Run: headless pygame with SDL's dummy video driver; simulated clock (each Clock.tick advances the game by its frame time, no real sleeping); random seed 0; keys injected as events and as key.get_pressed() state; mouse plan: one left click at the window centre at the start of phase 2, then a move to the lower-right quarter at the start of phase 3.
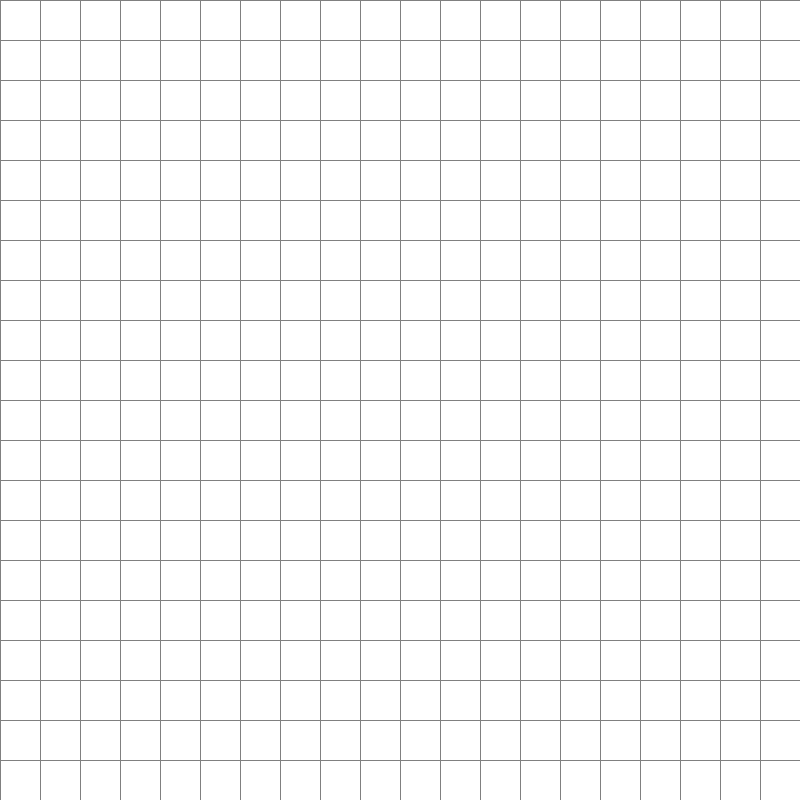
Frame 1 of 4 · flips 1–60 · no input
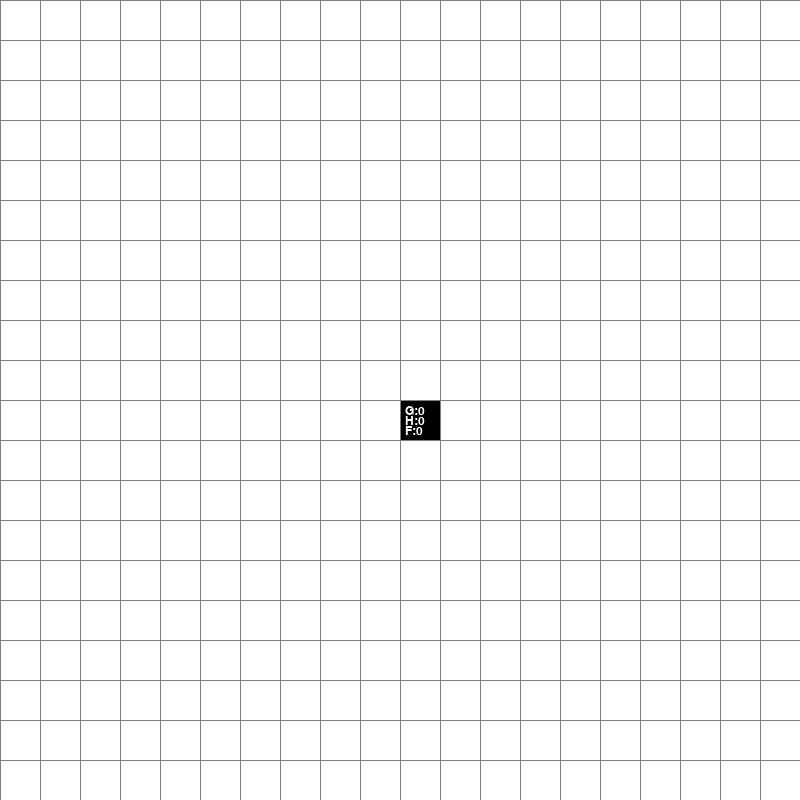
Frame 2 of 4 · flips 61–180 · clicked the window centre · tapped SPACE, RETURN · held RIGHT (→), D
Frame 3 of 4 · flips 181–300 · moved the mouse to the lower-right quarter · held DOWN (↓), S · screen unchanged from frame 2, image omitted
Frame 4 of 4 · flips 301–420 · held LEFT (←), A, UP (↑), W · screen unchanged from frame 3, image omitted

The pygame program that drew these frames:

import pygame
import heapq

# Configuraciones iniciales
ANCHO_VENTANA = 800
VENTANA = pygame.display.set_mode((ANCHO_VENTANA, ANCHO_VENTANA))
pygame.display.set_caption("Visualización de A*")

# Colores (RGB)
BLANCO = (255, 255, 255)
NEGRO = (0, 0, 0)
GRIS = (128, 128, 128)
VERDE = (0, 255, 0)
ROJO = (255, 0, 0)
NARANJA = (255, 165, 0)
PURPURA = (128, 0, 128)
AZUL = (0, 0, 255)

class Nodo:
    def __init__(self, fila, col, ancho, total_filas):
        self.fila = fila
        self.col = col
        self.x = fila * ancho
        self.y = col * ancho
        self.color = BLANCO
        self.ancho = ancho
        self.total_filas = total_filas
        self.g = float("inf")
        self.h = 0
        self.padre = None
    
    def __lt__(self, otro):
        return (self.g + self.h) < (otro.g + otro.h)

    def get_pos(self):
        return self.fila, self.col

    def es_pared(self):
        return self.color == NEGRO

    def es_inicio(self):
        return self.color == NARANJA

    def es_fin(self):
        return self.color == PURPURA

    def restablecer(self):
        self.color = BLANCO

    def hacer_inicio(self):
        self.color = NARANJA

    def hacer_pared(self):
        self.color = NEGRO

    def hacer_fin(self):
        self.color = PURPURA

    def hacer_camino(self):
        if not self.es_fin() and not self.es_inicio():
            self.color = VERDE

    def dibujar(self, ventana, fuente):
        pygame.draw.rect(ventana, self.color, (self.x, self.y, self.ancho, self.ancho))

        if self.g < float("inf"):  # Solo mostrar si el nodo ha sido visitado
            color_texto = NEGRO if self.color in [BLANCO, VERDE, AZUL] else BLANCO

            g_text = fuente.render(f"G:{int(self.g)}", True, color_texto)
            h_text = fuente.render(f"H:{int(self.h)}", True, color_texto)
            f_text = fuente.render(f"F:{int(self.g + self.h)}", True, color_texto)

            ventana.blit(g_text, (self.x + 5, self.y + 5))
            ventana.blit(h_text, (self.x + 5, self.y + self.ancho // 2 - 5))
            ventana.blit(f_text, (self.x + 5, self.y + self.ancho - 15))

def crear_grid(filas, ancho):
    grid = []
    ancho_nodo = ancho // filas
    for i in range(filas):
        grid.append([])
        for j in range(filas):
            nodo = Nodo(i, j, ancho_nodo, filas)
            grid[i].append(nodo)
    return grid

def dibujar_grid(ventana, filas, ancho):
    ancho_nodo = ancho // filas
    for i in range(filas):
        pygame.draw.line(ventana, GRIS, (0, i * ancho_nodo), (ancho, i * ancho_nodo))
        for j in range(filas):
            pygame.draw.line(ventana, GRIS, (j * ancho_nodo, 0), (j * ancho_nodo, ancho))

def dibujar(ventana, grid, filas, ancho, fuente):
    ventana.fill(BLANCO)
    for fila in grid:
        for nodo in fila:
            nodo.dibujar(ventana, fuente)
    dibujar_grid(ventana, filas, ancho)
    pygame.display.update()

def obtener_click_pos(pos, filas, ancho):
    ancho_nodo = ancho // filas
    y, x = pos
    fila = y // ancho_nodo
    col = x // ancho_nodo
    return fila, col

def heuristica(nodo1, nodo2):
    x1, y1 = nodo1.get_pos()
    x2, y2 = nodo2.get_pos()
    return abs(x1 - x2) + abs(y1 - y2)

def reconstruir_camino(nodo_final):
    actual = nodo_final.padre  
    camino = []
    while actual and actual.padre:
        if not actual.es_fin():  
            actual.hacer_camino()
        camino.append(actual.get_pos())
        actual = actual.padre
    camino.reverse()
    print("Ruta más corta:", camino)

def a_estrella(grid, inicio, fin, ventana, filas, ancho, fuente, paso_a_paso=True):
    direcciones = [(-1, 0), (1, 0), (0, -1), (0, 1), (-1, -1), (-1, 1), (1, -1), (1, 1)]
    open_set = []
    heapq.heappush(open_set, (0, inicio))
    inicio.g = 0
    inicio.h = heuristica(inicio, fin)
    lista_cerrada = set()
    
    while open_set:
        _, nodo_actual = heapq.heappop(open_set)

        if nodo_actual in lista_cerrada:
            continue

        lista_cerrada.add(nodo_actual)
        
        if nodo_actual == fin:
            reconstruir_camino(fin)
            return True

        for dx, dy in direcciones:
            fila, col = nodo_actual.fila + dx, nodo_actual.col + dy
            if 0 <= fila < filas and 0 <= col < filas:
                vecino = grid[fila][col]
                if vecino.es_pared() or vecino in lista_cerrada:
                    continue

                nuevo_g = nodo_actual.g + (1.4 if dx != 0 and dy != 0 else 1)

                if nuevo_g < vecino.g:
                    vecino.g = nuevo_g
                    vecino.h = heuristica(vecino, fin)
                    vecino.padre = nodo_actual
                    heapq.heappush(open_set, (vecino.g + vecino.h, vecino))
                    if not vecino.es_fin():
                        vecino.color = AZUL
        
        dibujar(ventana, grid, filas, ancho, fuente)
        
        if paso_a_paso:
            esperando = True
            while esperando:
                for event in pygame.event.get():
                    if event.type == pygame.KEYDOWN and event.key == pygame.K_RETURN:
                        esperando = False
    
    return False

def main(ventana, ancho):
    pygame.font.init()
    fuente = pygame.font.Font(None, 18)  
    FILAS = 20
    grid = crear_grid(FILAS, ancho)
    inicio = None
    fin = None
    corriendo = True
    
    while corriendo:
        dibujar(ventana, grid, FILAS, ancho, fuente)
        for event in pygame.event.get():
            if event.type == pygame.QUIT:
                corriendo = False
            if pygame.mouse.get_pressed()[0]:
                pos = pygame.mouse.get_pos()
                fila, col = obtener_click_pos(pos, FILAS, ancho)
                nodo = grid[fila][col]
                if not inicio:
                    inicio = nodo
                    inicio.hacer_inicio()
                elif not fin:
                    fin = nodo
                    fin.hacer_fin()
                else:
                    nodo.hacer_pared()
            elif pygame.mouse.get_pressed()[2]:
                pos = pygame.mouse.get_pos()
                fila, col = obtener_click_pos(pos, FILAS, ancho)
                nodo = grid[fila][col]
                nodo.restablecer()
                if nodo == inicio:
                    inicio = None
                elif nodo == fin:
                    fin = None
            if event.type == pygame.KEYDOWN:
                if event.key == pygame.K_RETURN and inicio and fin:
                    a_estrella(grid, inicio, fin, ventana, FILAS, ancho, fuente, paso_a_paso=True)
                if event.key == pygame.K_c and inicio and fin:
                    a_estrella(grid, inicio, fin, ventana, FILAS, ancho, fuente, paso_a_paso=False)
    
    pygame.quit()

main(VENTANA, ANCHO_VENTANA)
